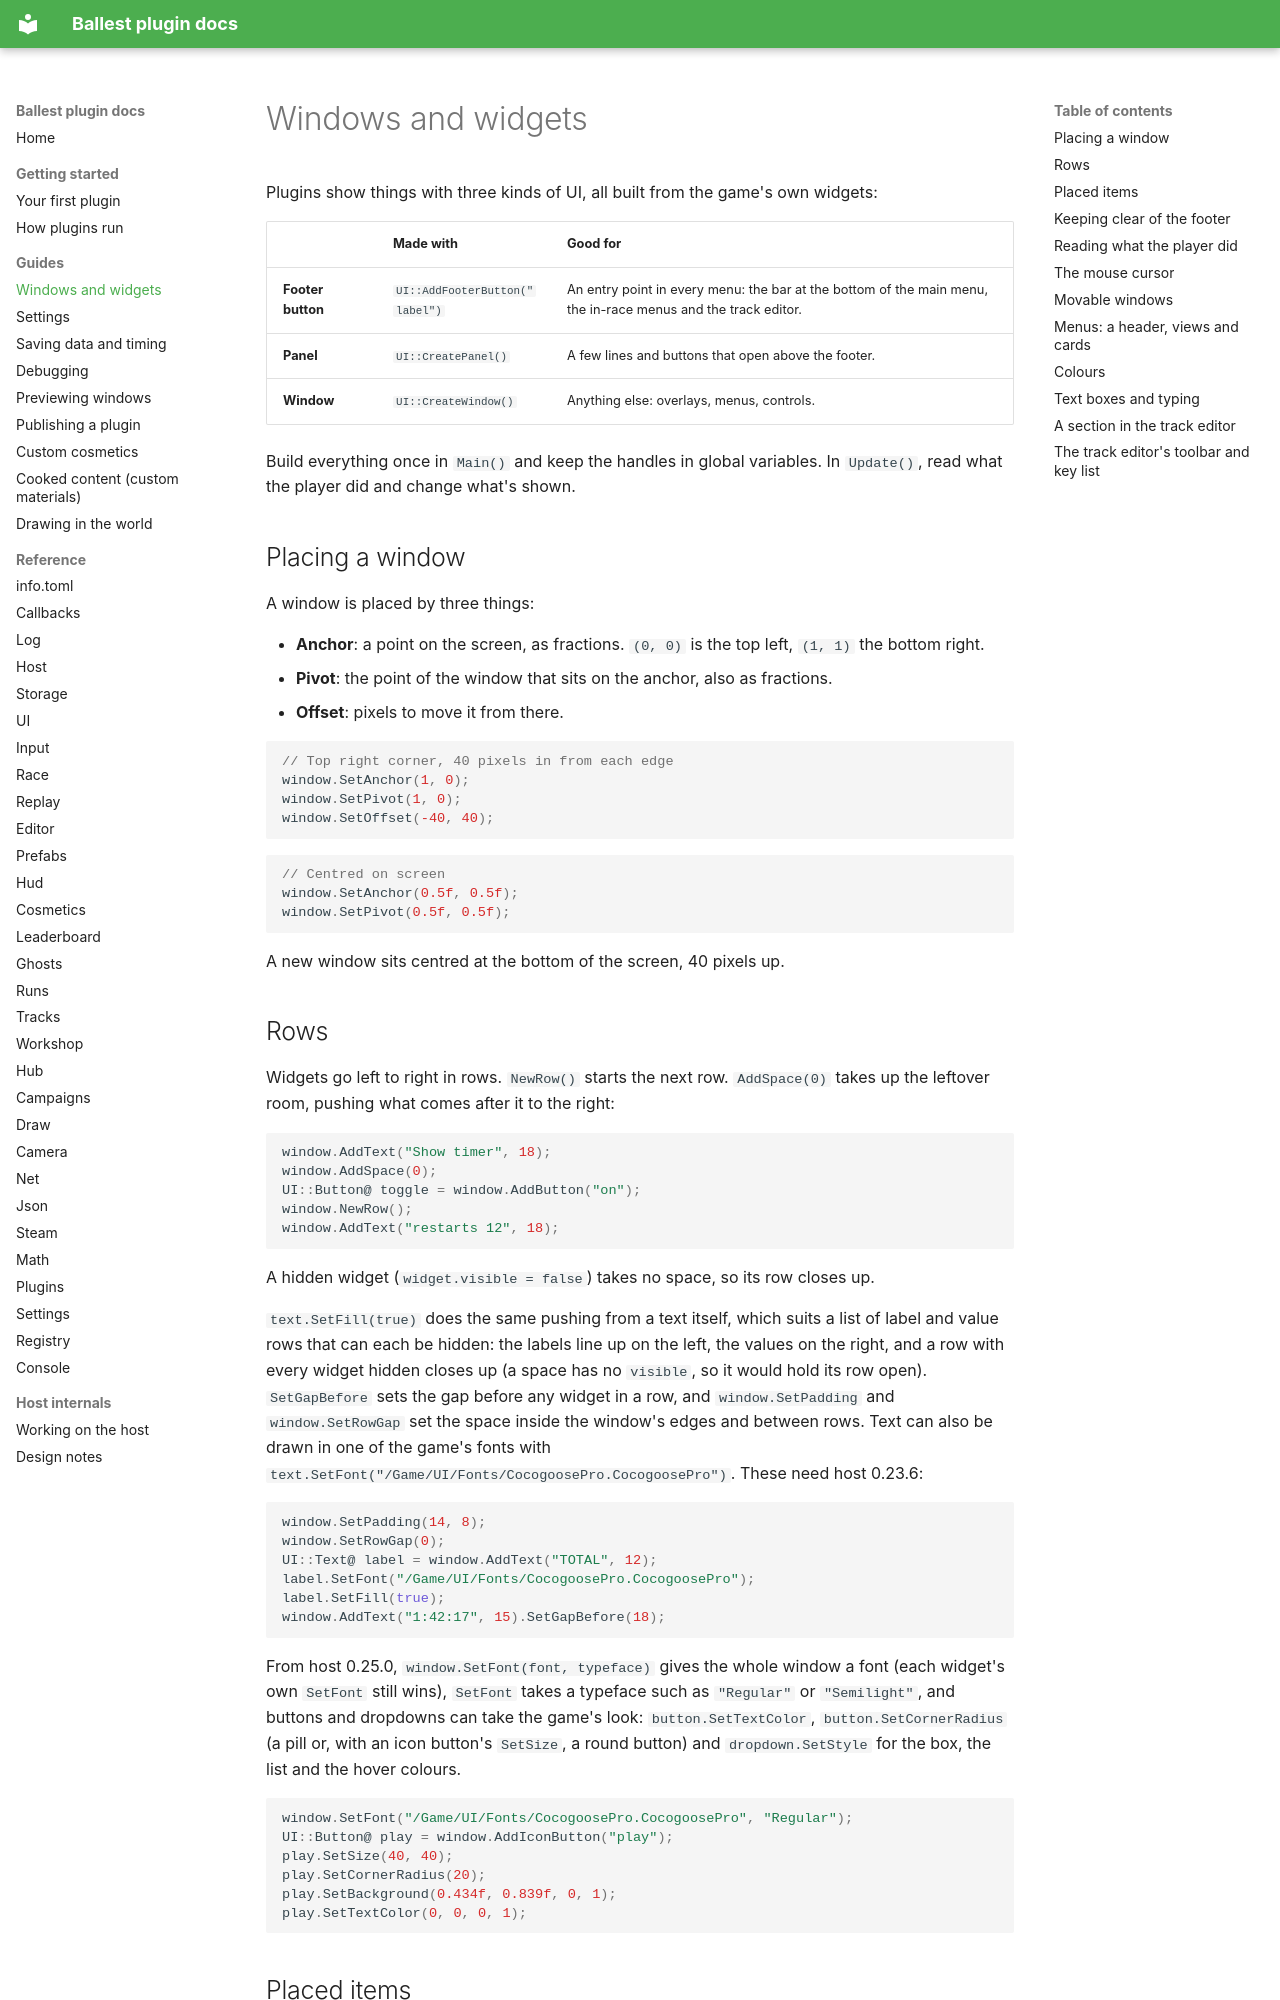

repository: AnythingGoes-ballest/ballest-plugin-manager · page: guides/ui/index.html · generator: mkdocs

# Windows and widgets

Plugins show things with three kinds of UI, all built from the game's own widgets:

| | Made with | Good for |
|---|---|---|
| **Footer button** | `UI::AddFooterButton("label")` | An entry point in every menu: the bar at the bottom of the main menu, the in-race menus and the track editor. |
| **Panel** | `UI::CreatePanel()` | A few lines and buttons that open above the footer. |
| **Window** | `UI::CreateWindow()` | Anything else: overlays, menus, controls. |

Build everything once in `Main()` and keep the handles in global variables. In `Update()`, read what the player did
and change what's shown.

## Placing a window

A window is placed by three things:

- **Anchor**: a point on the screen, as fractions. `(0, 0)` is the top left, `(1, 1)` the bottom right.
- **Pivot**: the point of the window that sits on the anchor, also as fractions.
- **Offset**: pixels to move it from there.

```cpp
// Top right corner, 40 pixels in from each edge
window.SetAnchor(1, 0);
window.SetPivot(1, 0);
window.SetOffset(-40, 40);
```

```cpp
// Centred on screen
window.SetAnchor(0.5f, 0.5f);
window.SetPivot(0.5f, 0.5f);
```

A new window sits centred at the bottom of the screen, 40 pixels up.

## Rows

Widgets go left to right in rows. `NewRow()` starts the next row. `AddSpace(0)` takes up the leftover room, pushing
what comes after it to the right:

```cpp
window.AddText("Show timer", 18);
window.AddSpace(0);
UI::Button@ toggle = window.AddButton("on");
window.NewRow();
window.AddText("restarts 12", 18);
```

A hidden widget (`widget.visible = false`) takes no space, so its row closes up.

`text.SetFill(true)` does the same pushing from a text itself, which suits a list of label and value rows that can
each be hidden: the labels line up on the left, the values on the right, and a row with every widget hidden closes
up (a space has no `visible`, so it would hold its row open). `SetGapBefore` sets the gap before any widget in a row,
and `window.SetPadding` and `window.SetRowGap` set the space inside the window's edges and between rows. Text can
also be drawn in one of the game's fonts with `text.SetFont("/Game/UI/Fonts/CocogoosePro.CocogoosePro")`. These
need host 0.23.6:

```cpp
window.SetPadding(14, 8);
window.SetRowGap(0);
UI::Text@ label = window.AddText("TOTAL", 12);
label.SetFont("/Game/UI/Fonts/CocogoosePro.CocogoosePro");
label.SetFill(true);
window.AddText("1:42:17", 15).SetGapBefore(18);
```

From host 0.25.0, `window.SetFont(font, typeface)` gives the whole window a font (each widget's own `SetFont` still
wins), `SetFont` takes a typeface such as `"Regular"` or `"Semilight"`, and buttons and dropdowns can take the game's
look: `button.SetTextColor`, `button.SetCornerRadius` (a pill or, with an icon button's `SetSize`, a round button) and
`dropdown.SetStyle` for the box, the list and the hover colours.

```cpp
window.SetFont("/Game/UI/Fonts/CocogoosePro.CocogoosePro", "Regular");
UI::Button@ play = window.AddIconButton("play");
play.SetSize(40, 40);
play.SetCornerRadius(20);
play.SetBackground(0.434f, 0.839f, 0, 1);
play.SetTextColor(0, 0, 0, 1);
```
